The GitHub repository lipika1911/mp contains a labelled image folder "indian_spices" with 12 categories: caraway seeds, cinnamon stick, cloves, coriander seeds, cumin seeds, dry ginger, dry red chilly, fennel seeds, green cardamom, nutmeg, star anise, stone flowers. Examples follow, each with its label.

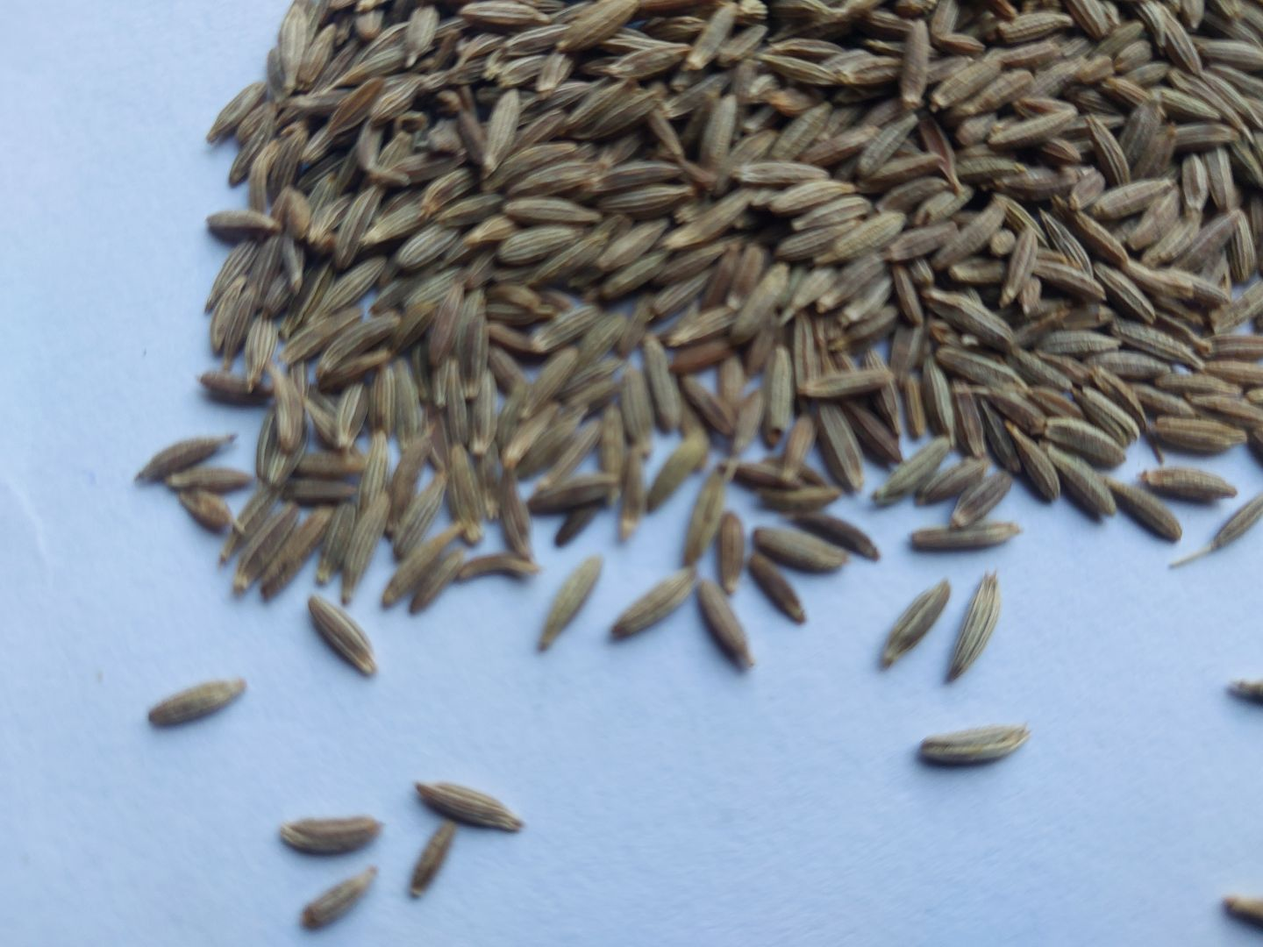
Label: cumin seeds

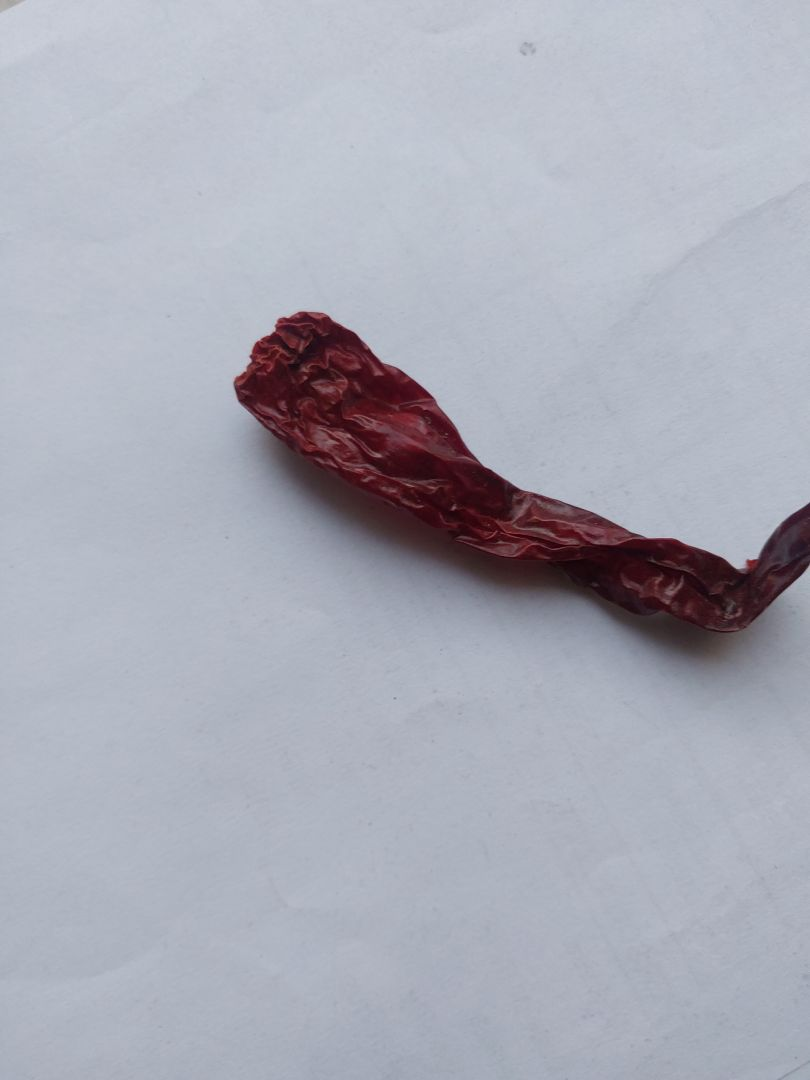
Label: dry red chilly

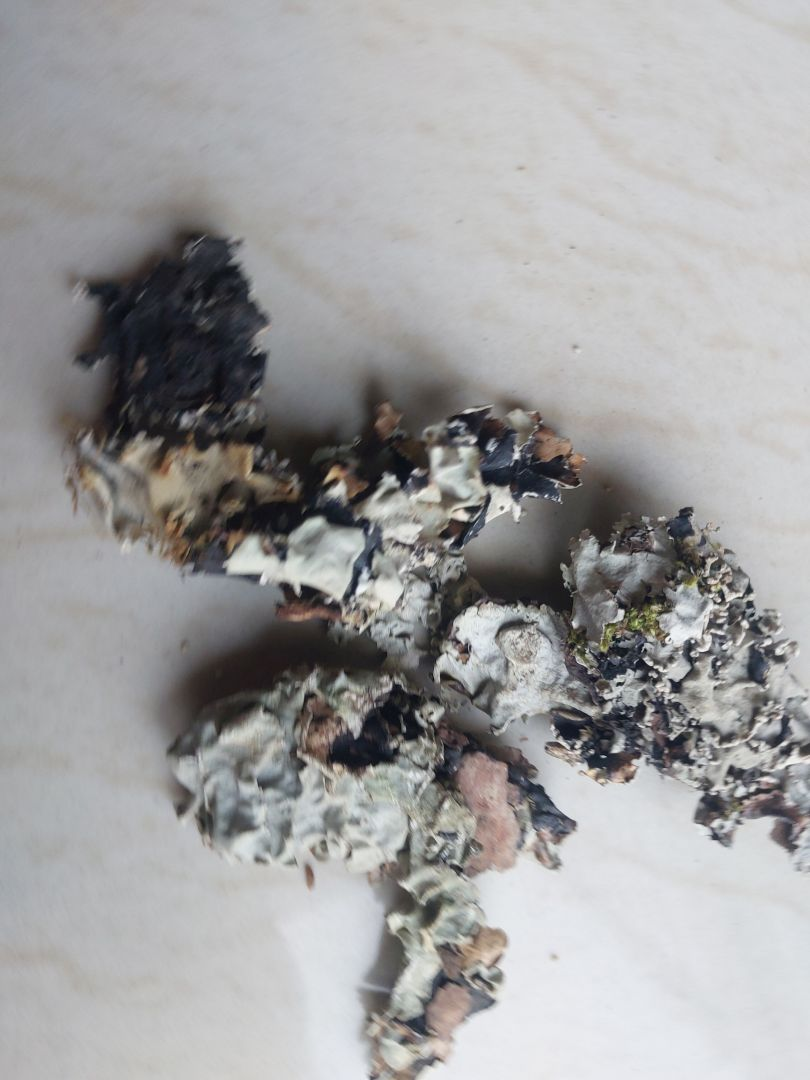
Label: stone flowers

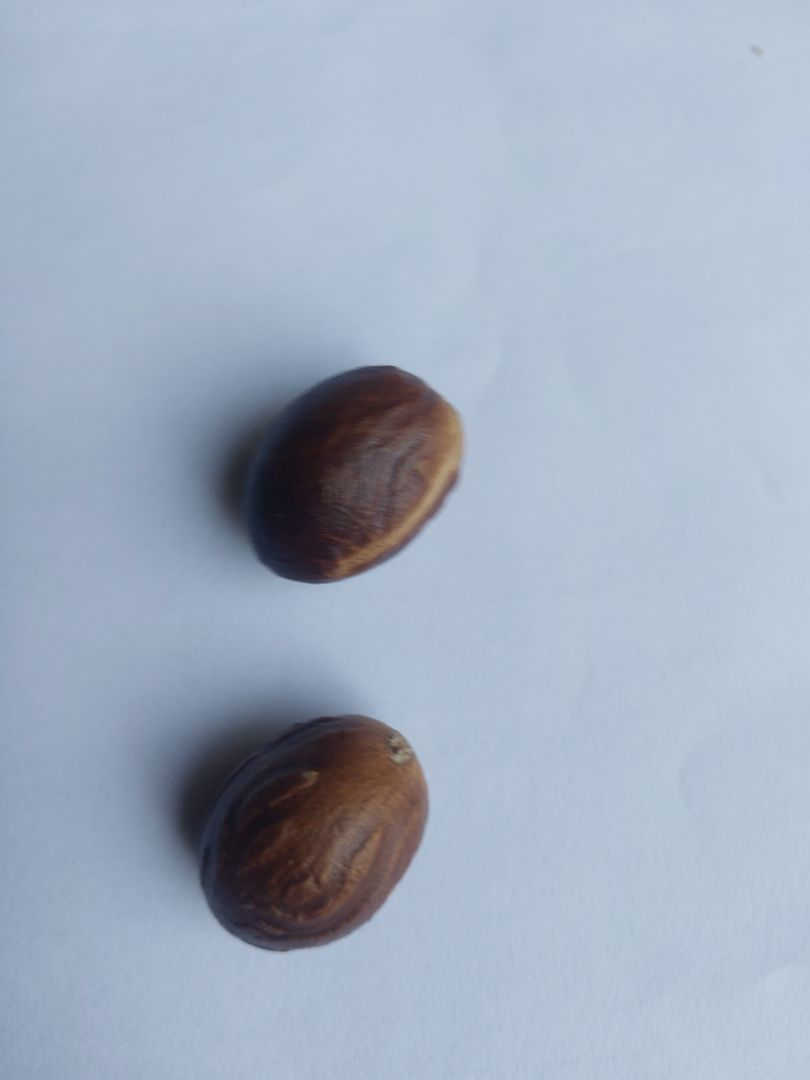
Label: nutmeg

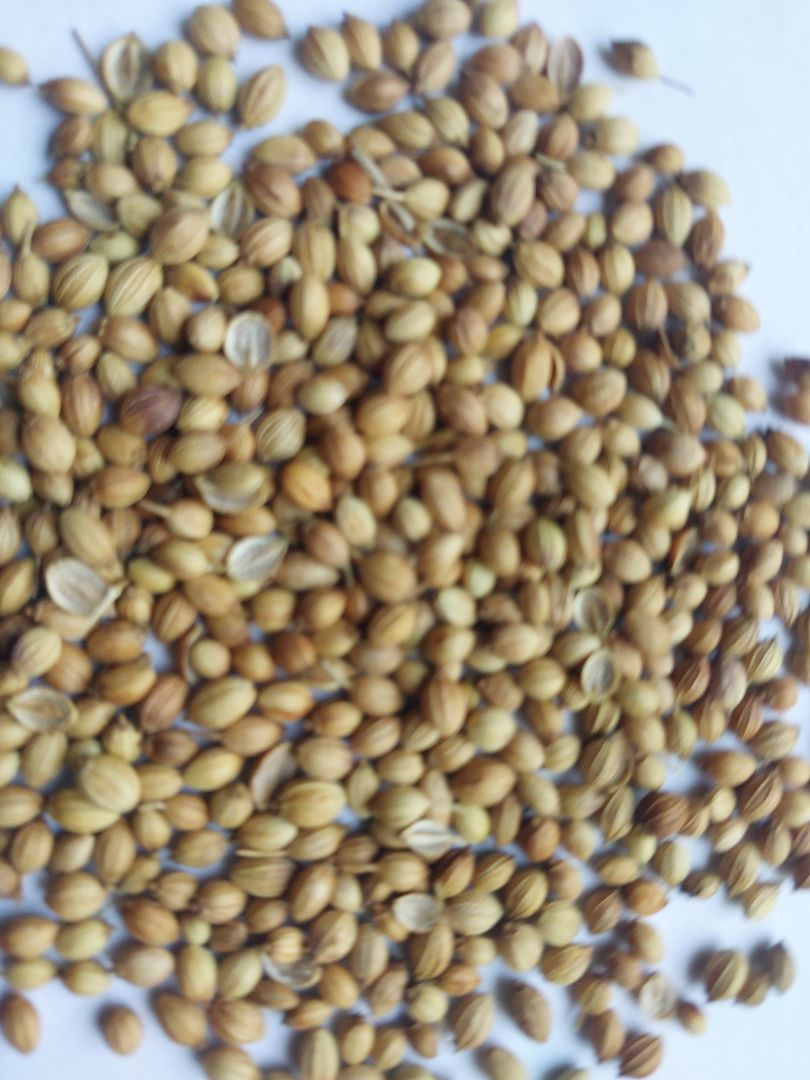
Label: coriander seeds

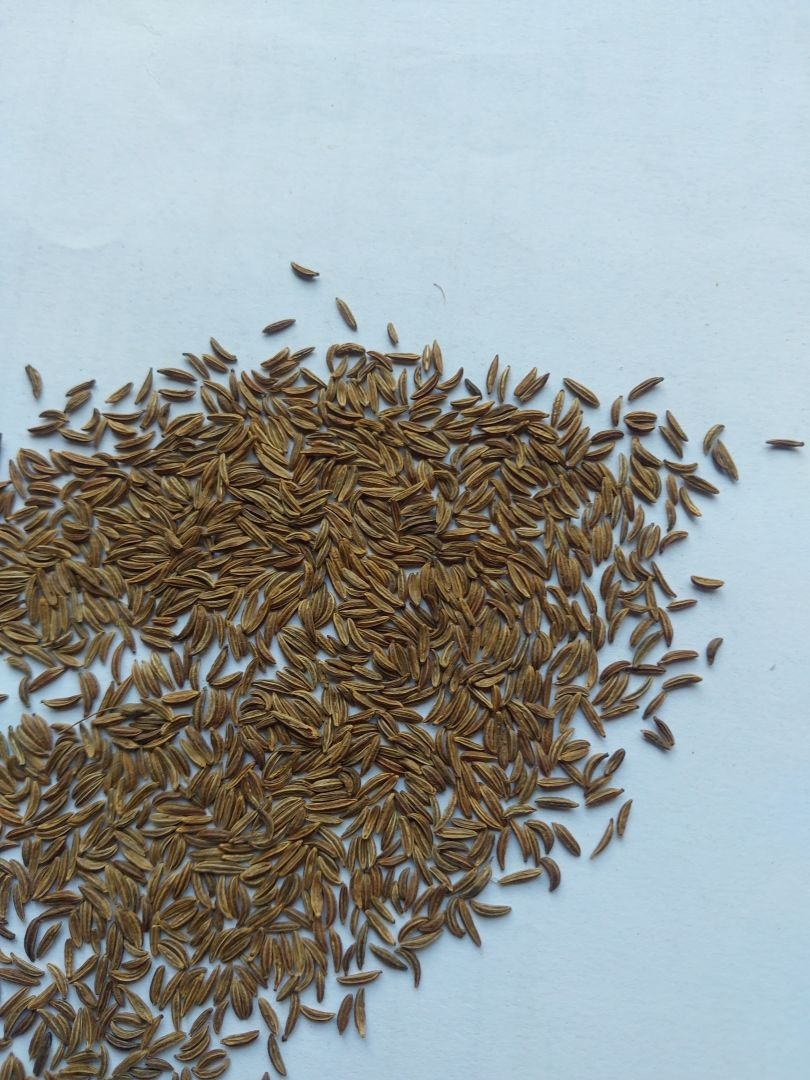
Label: caraway seeds
